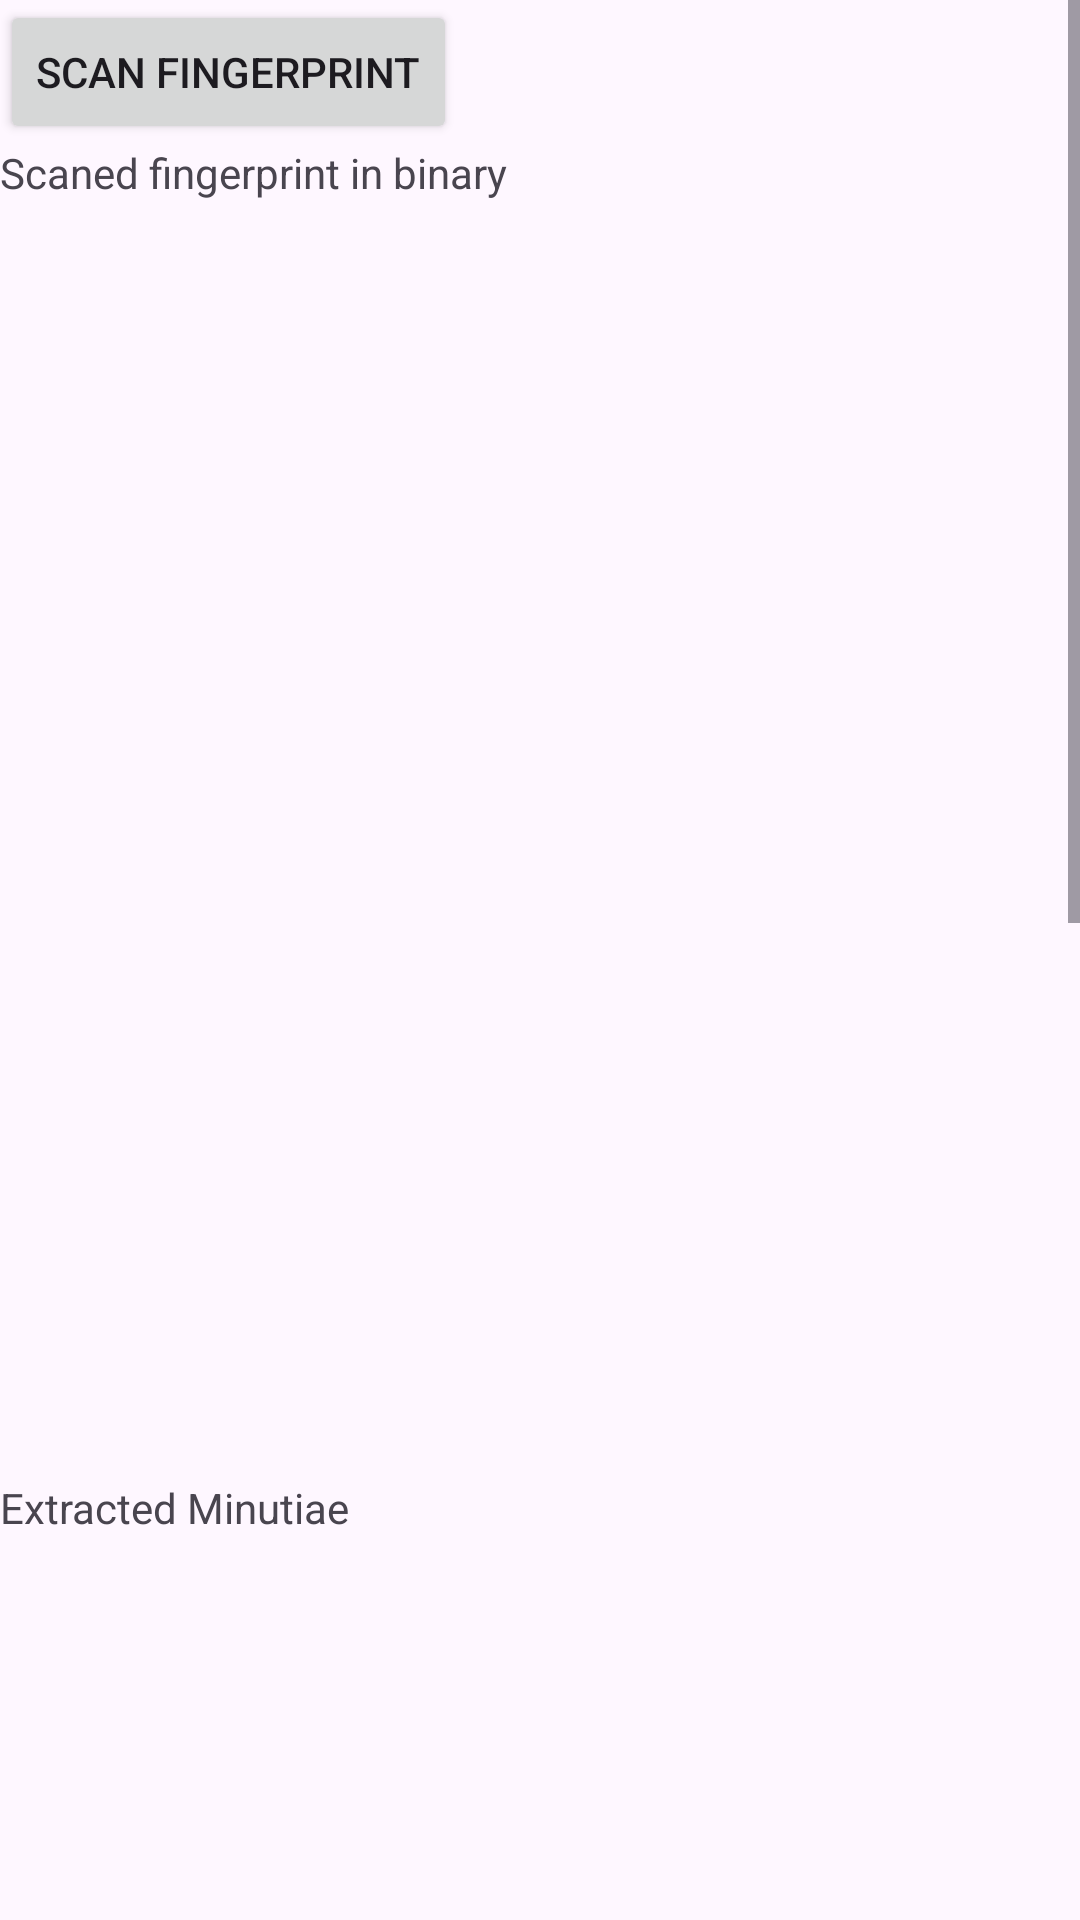

Reconstruct the res/layout file that produces this screen, plus the resources it refers to.
<!-- AndroidManifest.xml: application theme Theme.TippeeATMMobileVersion -->
<!-- res/layout/activity_main.xml -->
<?xml version="1.0" encoding="utf-8"?>
<LinearLayout xmlns:android="http://schemas.android.com/apk/res/android"
    xmlns:app="http://schemas.android.com/apk/res-auto"
    xmlns:tools="http://schemas.android.com/tools"
    android:layout_width="match_parent"
    android:layout_height="match_parent"
    android:orientation="vertical"
    tools:context=".MainActivity">

    <ScrollView
        android:layout_width="match_parent"
        android:layout_height="match_parent">

    <LinearLayout
        android:layout_width="match_parent"
        android:layout_height="match_parent"
        android:orientation="vertical">


        <Button
            android:id="@+id/fingerprint_button"
            android:layout_width="wrap_content"
            android:layout_height="wrap_content"
            android:text="Scan Fingerprint"
            app:layout_constraintBottom_toBottomOf="parent"
            app:layout_constraintEnd_toEndOf="parent"
            app:layout_constraintStart_toStartOf="parent"
            app:layout_constraintTop_toTopOf="parent"
            app:layout_constraintVertical_bias="0.773" />

        <TextView
            android:id="@+id/result_text_view"
            android:layout_width="305dp"
            android:layout_height="171dp"
            android:text="Scaned fingerprint in binary"
            app:layout_constraintBottom_toBottomOf="parent"
            app:layout_constraintEnd_toEndOf="parent"
            app:layout_constraintHorizontal_bias="0.495"
            app:layout_constraintStart_toStartOf="parent"
            app:layout_constraintTop_toTopOf="parent"
            app:layout_constraintVertical_bias="0.043" />

        <ImageView
            android:id="@+id/fingerprint_image_view"
            android:layout_width="174dp"
            android:layout_height="174dp"
            android:layout_gravity="center"
            android:layout_marginTop="50dp"
            android:layout_marginBottom="50dp"
            android:src="@drawable/baseline_fingerprint_24" />

        <TextView
            android:id="@+id/minutiae_text_view"
            android:layout_width="383dp"
            android:layout_height="511dp"
            android:text="Extracted Minutiae"
            app:layout_constraintBottom_toBottomOf="parent"
            app:layout_constraintEnd_toEndOf="parent"
            app:layout_constraintHorizontal_bias="0.495"
            app:layout_constraintStart_toStartOf="parent"
            app:layout_constraintTop_toTopOf="parent"
            app:layout_constraintVertical_bias="0.043" />

        <EditText
            android:id="@+id/nameregister"
            android:layout_width="match_parent"
            android:layout_height="wrap_content"
            android:ems="10"
            android:inputType="text"
            android:hint="Enter Name"
            android:layout_marginTop="30dp"
            app:layout_constraintBottom_toBottomOf="parent"
            app:layout_constraintEnd_toEndOf="parent"
            app:layout_constraintStart_toStartOf="parent"
            app:layout_constraintTop_toTopOf="parent"/>

        <Button
            android:id="@+id/register_fingerprint_button"
            android:layout_width="wrap_content"
            android:layout_height="wrap_content"
            android:text="Register Fingerprint"
            android:layout_marginTop="30dp"
            android:layout_marginBottom="50dp"
            app:layout_constraintBottom_toBottomOf="parent"
            app:layout_constraintEnd_toEndOf="parent"
            app:layout_constraintStart_toStartOf="parent"
            app:layout_constraintTop_toTopOf="parent"
            app:layout_constraintVertical_bias="0.773" />

        <Button
            android:id="@+id/nextpage"
            android:layout_width="wrap_content"
            android:layout_height="wrap_content"
            android:text="Next >"
            android:layout_marginTop="30dp"
            android:layout_marginBottom="50dp"
            app:layout_constraintBottom_toBottomOf="parent"
            app:layout_constraintEnd_toEndOf="parent"
            app:layout_constraintStart_toStartOf="parent"
            app:layout_constraintTop_toTopOf="parent"
            app:layout_constraintVertical_bias="0.773" />


    </LinearLayout>

    </ScrollView>
</LinearLayout>
<!-- resources referenced by this layout -->
<resources>
  <style name="Theme.TippeeATMMobileVersion" parent="Base.Theme.TippeeATMMobileVersion" />
  <style name="Base.Theme.TippeeATMMobileVersion" parent="Theme.Material3.DayNight.NoActionBar">
          
          
      </style>
</resources>
